Run: headless pygame with SDL's dummy video driver; simulated clock (each Clock.tick advances the game by its frame time, no real sleeping); random seed 0; keys injected as events and as key.get_pressed() state; mouse plan: one left click at the window centre at the start of phase 2, then a move to the lower-right quarter at the start of phase 3.
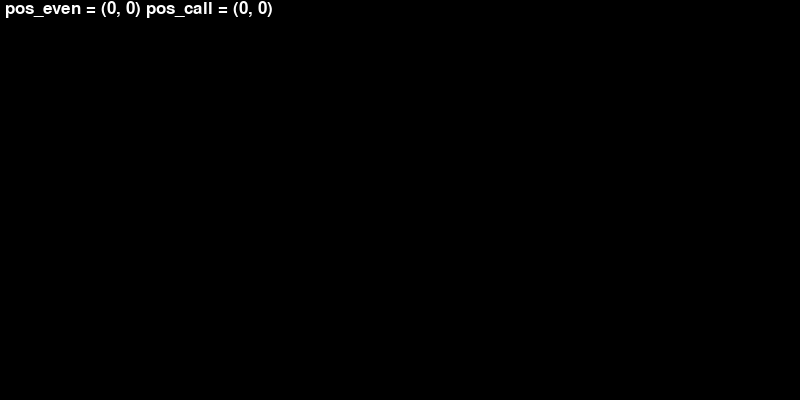
Frame 1 of 4 · flips 1–60 · no input
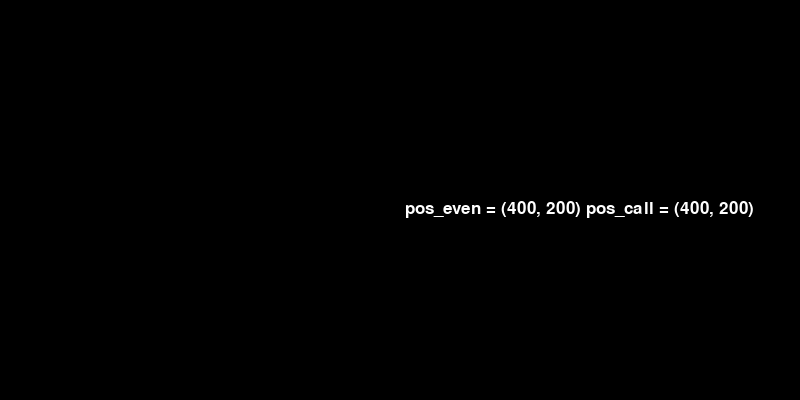
Frame 2 of 4 · flips 61–180 · clicked the window centre · tapped SPACE, RETURN · held RIGHT (→), D
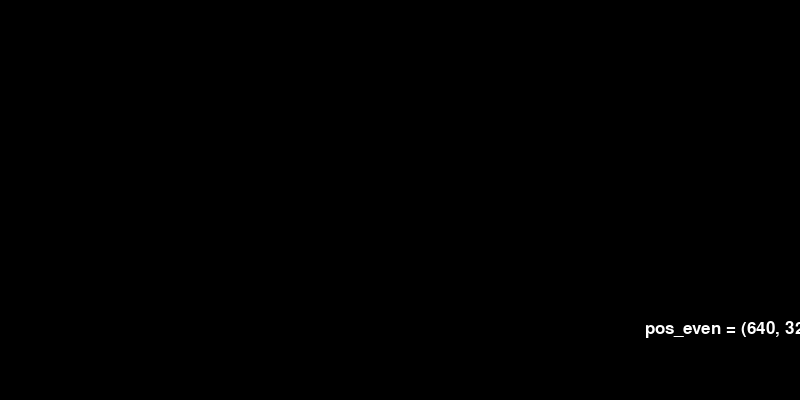
Frame 3 of 4 · flips 181–300 · moved the mouse to the lower-right quarter · held DOWN (↓), S
Frame 4 of 4 · flips 301–420 · held LEFT (←), A, UP (↑), W · screen unchanged from frame 3, image omitted

The pygame program that drew these frames:

import pygame

pygame.init()

ALTEZZA = 800
LARGHEZZA = 400
TITOLO = 'La gestione del Clock e degli eventi e uso di font'

NERO = (0, 0, 0)
BIANCO = (255, 255, 255)

pos_call = (0, 0)
pos_even = (0, 0)

font = pygame.font.SysFont('monospace', 25)

FINESTRA = pygame.display.set_mode((ALTEZZA, LARGHEZZA))
pygame.display.set_caption(TITOLO)
FINESTRA.fill(NERO)

clock = pygame.time.Clock()

loop = True
while loop:
    FINESTRA.fill(NERO)
    
    for event in pygame.event.get():
        if event.type == pygame.QUIT:
            loop = False
        elif event.type == pygame.MOUSEMOTION:
            pos_even = event.pos
            
    pos_call = pygame.mouse.get_pos()
    string = font.render(" pos_even = " + str(pos_even) + 
                         " pos_call = " + str(pos_call), 1, BIANCO)
    
    FINESTRA.blit(string, pos_even)
    pygame.display.update()
    clock.tick_busy_loop(60)

pygame.quit()
